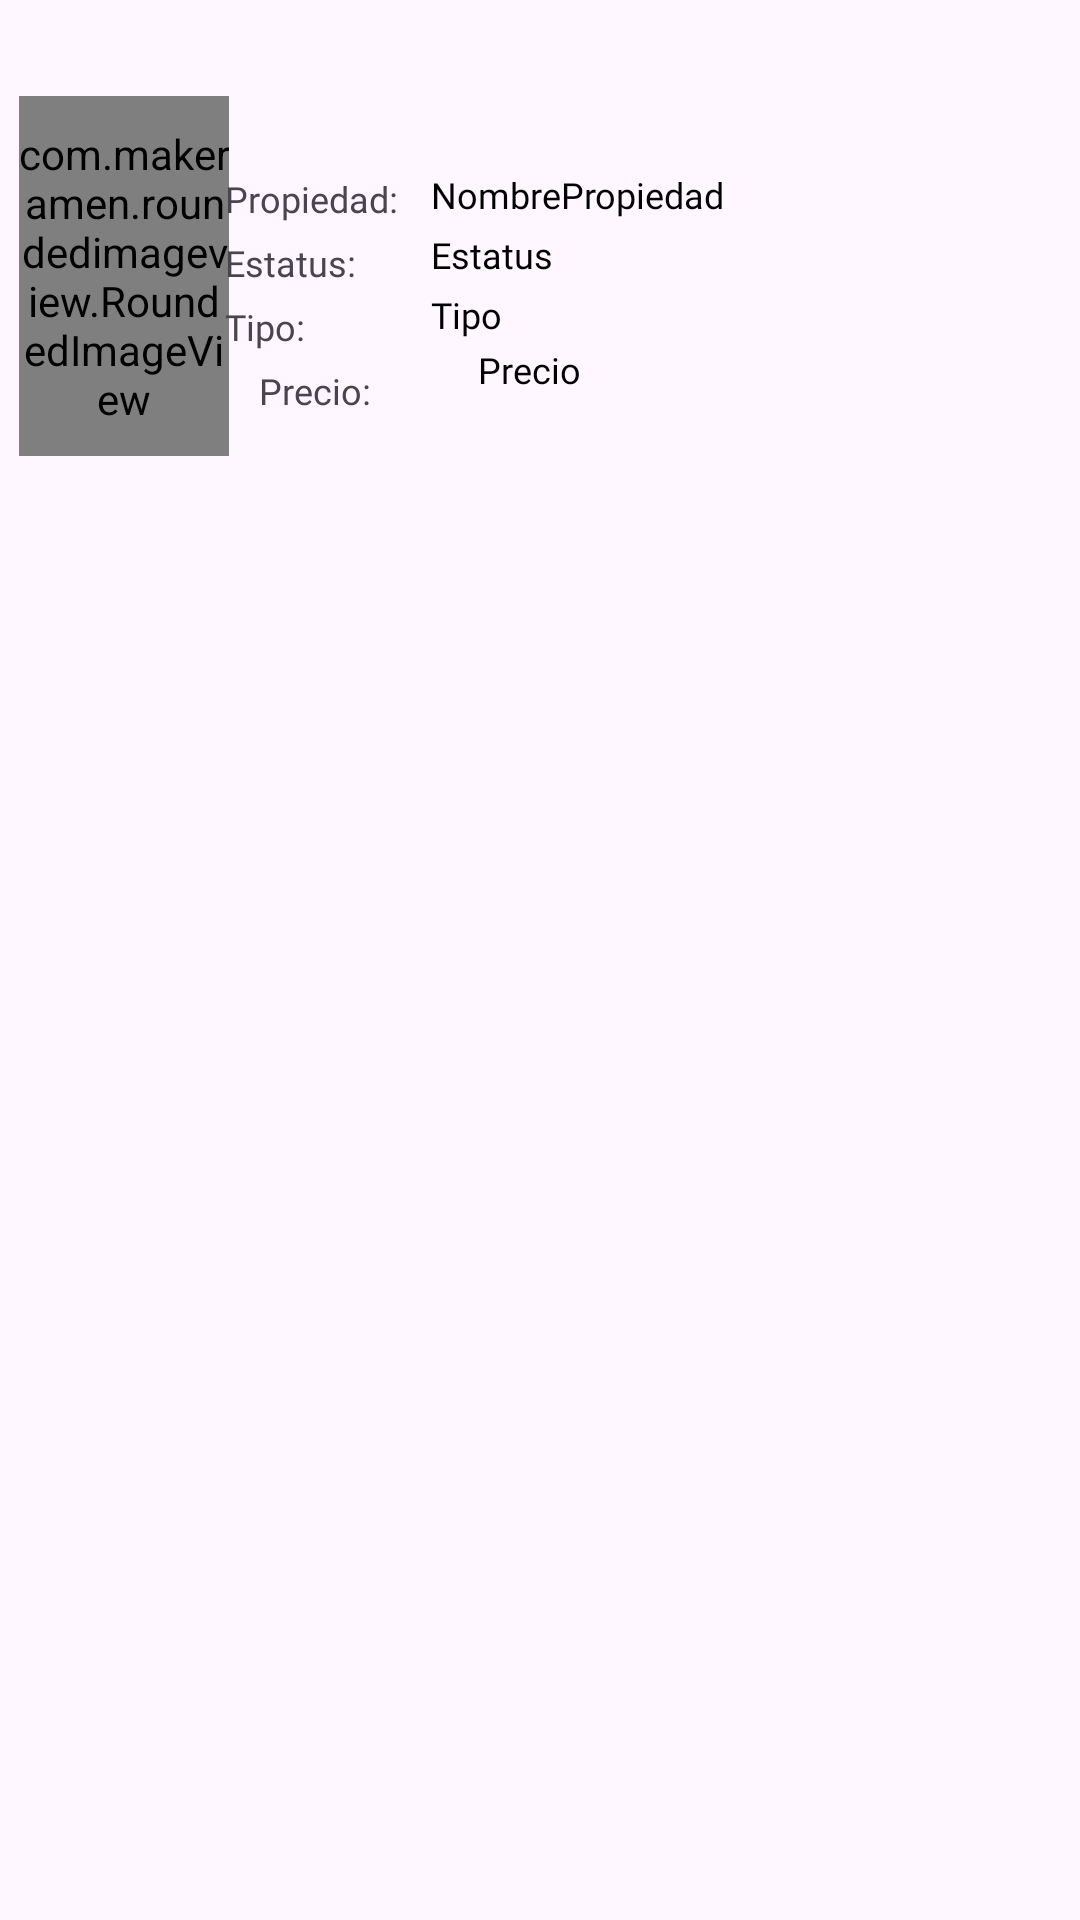

Produce the Android XML layout that renders to this screen, including the resource entries it uses.
<!-- AndroidManifest.xml: application theme Theme.AndroidProjectPDG -->
<!-- res/layout/propiedad_element.xml -->
<?xml version="1.0" encoding="utf-8"?>
<androidx.constraintlayout.widget.ConstraintLayout xmlns:android="http://schemas.android.com/apk/res/android"
    xmlns:app="http://schemas.android.com/apk/res-auto"
    xmlns:tools="http://schemas.android.com/tools"
    android:layout_width="match_parent"
    android:layout_height="wrap_content"
    android:foreground="@drawable/custom_ripple"
    android:padding="4dp">


    <View
        android:id="@+id/viewBackground"
        android:layout_width="match_parent"
        android:layout_height="0dp"
        android:backgroundTint="@color/rosaBajito"
        android:paddingBottom="10dp"
        app:layout_constraintBottom_toBottomOf="parent"
        app:layout_constraintTop_toTopOf="@+id/tvTitle" />


    <com.makeramen.roundedimageview.RoundedImageView
        android:id="@+id/ivThumbnail"
        android:layout_width="70dp"
        android:layout_height="120dp"
        android:layout_marginStart="5dp"
        android:layout_marginTop="28dp"
        android:layout_marginEnd="5dp"
        android:scaleType="centerCrop"
        app:layout_constraintEnd_toEndOf="@id/guideline8"
        app:layout_constraintHorizontal_bias="1.0"
        app:layout_constraintStart_toStartOf="parent"
        app:layout_constraintTop_toTopOf="parent"
        app:riv_corner_radius="10dp" />

    <TextView
        android:id="@+id/tvTitle"
        android:layout_width="0dp"
        android:layout_height="wrap_content"
        android:layout_marginStart="8dp"
        android:layout_marginEnd="8dp"
        android:fontFamily="@font/ubuntu_bold"
        android:includeFontPadding="false"
        android:paddingTop="8dp"
        android:textColor="@color/rosaMexicano"
        android:textSize="20sp"
        app:layout_constraintBottom_toBottomOf="@id/guideline6"
        app:layout_constraintEnd_toEndOf="parent"
        app:layout_constraintStart_toEndOf="@+id/guideline8"
        app:layout_constraintTop_toTopOf="@+id/guideline7"
        tools:text="@string/tituloDetalle" />

    <TextView
        android:id="@+id/tvUno"
        android:layout_width="70dp"
        android:layout_height="0dp"
        app:layout_constraintTop_toBottomOf="@id/tvTitle"
        app:layout_constraintStart_toEndOf="@id/ivThumbnail"
        app:layout_constraintEnd_toStartOf="@id/tvPropiedad"
        android:fontFamily="@font/ubuntu"
        android:textSize="12sp"
        android:paddingTop="5dp"
        android:text="@string/lblpropiedad"/>

    <TextView
        android:id="@+id/tvPropiedad"
        android:layout_width="150dp"
        android:layout_height="wrap_content"
        android:layout_marginStart="8dp"
        android:layout_marginTop="3dp"
        android:layout_marginEnd="8dp"
        android:fontFamily="@font/ubuntu"
        android:includeFontPadding="false"
        android:text="@string/namePropiedad"
        android:textColor="@color/black"
        android:textSize="12sp"
        app:layout_constraintBottom_toBottomOf="@id/guideline5"
        app:layout_constraintEnd_toEndOf="parent"
        app:layout_constraintStart_toStartOf="@+id/guideline8"
        app:layout_constraintTop_toTopOf="@id/guideline6" />

    <TextView
        android:id="@+id/tvB"
        android:layout_width="70dp"
        android:layout_height="0dp"
        app:layout_constraintTop_toBottomOf="@+id/tvUno"
        app:layout_constraintStart_toEndOf="@id/ivThumbnail"
        app:layout_constraintEnd_toStartOf="@id/tvEstatus"
        android:fontFamily="@font/ubuntu"
        android:textSize="12sp"
        android:paddingTop="5dp"
        android:text="@string/lblestatus"/>

    <TextView
        android:id="@+id/tvEstatus"
        android:layout_width="150dp"
        android:layout_height="wrap_content"
        android:layout_marginStart="8dp"
        android:layout_marginTop="3dp"
        android:layout_marginEnd="8dp"
        android:fontFamily="@font/ubuntu"
        android:includeFontPadding="false"
        android:text="@string/estatus"
        android:textColor="@color/black"
        android:textSize="12sp"
        app:layout_constraintEnd_toEndOf="parent"
        app:layout_constraintStart_toStartOf="@+id/guideline8"
        app:layout_constraintBottom_toBottomOf="@id/guideline4"
        app:layout_constraintTop_toTopOf="@id/guideline5" />

    <TextView
        android:id="@+id/tvC"
        android:layout_width="70dp"
        android:layout_height="0dp"
        app:layout_constraintTop_toBottomOf="@+id/tvB"
        app:layout_constraintStart_toEndOf="@id/ivThumbnail"
        app:layout_constraintEnd_toStartOf="@id/tvTipo"
        android:fontFamily="@font/ubuntu"
        android:textSize="12sp"
        android:paddingTop="5dp"
        android:text="@string/lbltipo"/>

    <TextView
        android:id="@+id/tvTipo"
        android:layout_width="150dp"
        android:layout_height="wrap_content"
        android:layout_marginTop="3dp"
        android:layout_marginStart="8dp"
        android:layout_marginEnd="8dp"
        android:fontFamily="@font/ubuntu"
        android:includeFontPadding="false"
        android:text="@string/tipoPropiedad"
        android:textColor="@color/black"
        android:textSize="12sp"
        app:layout_constraintEnd_toEndOf="parent"
        app:layout_constraintStart_toStartOf="@+id/guideline8"
        app:layout_constraintTop_toTopOf="@id/guideline4"
        app:layout_constraintBottom_toBottomOf="@id/guideline3"/>

    <TextView
        android:id="@+id/tvD"
        android:layout_width="70dp"
        android:layout_height="0dp"
        app:layout_constraintTop_toBottomOf="@+id/tvC"
        app:layout_constraintStart_toEndOf="@+id/guideline8"
        app:layout_constraintEnd_toStartOf="@id/tvPrecio"
        android:fontFamily="@font/ubuntu"
        android:textSize="12sp"
        android:paddingTop="5dp"
        android:paddingStart="5dp"
        android:paddingEnd="5dp"
        android:text="@string/lblprecio"/>

    <TextView
        android:id="@+id/tvPrecio"
        android:layout_width="150dp"
        android:layout_height="wrap_content"
        android:layout_marginStart="8dp"
        android:layout_marginTop="3dp"
        android:layout_marginEnd="8dp"
        android:fontFamily="@font/ubuntu"
        android:includeFontPadding="false"
        android:text="@string/precioPropiedad"
        android:textColor="@color/black"
        android:textSize="12sp"
        app:layout_constraintStart_toEndOf="@+id/tvD"
        app:layout_constraintHorizontal_bias="0.0"
        app:layout_constraintTop_toTopOf="@id/guideline3"
        app:layout_constraintBottom_toBottomOf="@id/guideline2"
        app:layout_constraintVertical_bias="0.0" />

    <androidx.constraintlayout.widget.Guideline
        android:id="@+id/guideline2"
        android:layout_width="wrap_content"
        android:layout_height="wrap_content"
        android:orientation="horizontal"
        app:layout_constraintGuide_begin="130dp" />

    <androidx.constraintlayout.widget.Guideline
        android:id="@+id/guideline3"
        android:layout_width="wrap_content"
        android:layout_height="wrap_content"
        android:orientation="horizontal"
        app:layout_constraintGuide_begin="110dp" />

    <androidx.constraintlayout.widget.Guideline
        android:id="@+id/guideline4"
        android:layout_width="wrap_content"
        android:layout_height="wrap_content"
        android:orientation="horizontal"
        app:layout_constraintGuide_begin="90dp" />

    <androidx.constraintlayout.widget.Guideline
        android:id="@+id/guideline5"
        android:layout_width="wrap_content"
        android:layout_height="wrap_content"
        android:orientation="horizontal"
        app:layout_constraintGuide_begin="70dp" />

    <androidx.constraintlayout.widget.Guideline
        android:id="@+id/guideline6"
        android:layout_width="wrap_content"
        android:layout_height="wrap_content"
        android:orientation="horizontal"
        app:layout_constraintGuide_begin="50dp" />

    <androidx.constraintlayout.widget.Guideline
        android:id="@+id/guideline7"
        android:layout_width="wrap_content"
        android:layout_height="wrap_content"
        android:orientation="horizontal"
        app:layout_constraintGuide_begin="16dp" />

    <androidx.constraintlayout.widget.Guideline
        android:id="@+id/guideline8"
        android:layout_width="wrap_content"
        android:layout_height="wrap_content"
        android:orientation="vertical"
        app:layout_constraintGuide_percent="0.22" />

</androidx.constraintlayout.widget.ConstraintLayout>
<!-- resources referenced by this layout -->
<resources>
  <color name="black">#FF000000</color>
  <color name="rosaBajito">#FFEFB495</color>
  <color name="rosaMexicano">#FFD14D72</color>
  <string name="estatus">Estatus</string>
  <string name="lblestatus">Estatus:</string>
  <string name="lblprecio">Precio:</string>
  <string name="lblpropiedad">Propiedad:</string>
  <string name="lbltipo">Tipo:</string>
  <string name="namePropiedad">NombrePropiedad</string>
  <string name="precioPropiedad">Precio</string>
  <string name="tipoPropiedad">Tipo</string>
  <string name="tituloDetalle">Propiedad</string>
  <style name="Theme.AndroidProjectPDG" parent="Base.Theme.AndroidProjectPDG" />
  <style name="Base.Theme.AndroidProjectPDG" parent="Theme.Material3.DayNight.NoActionBar">
          
          
      </style>
</resources>
